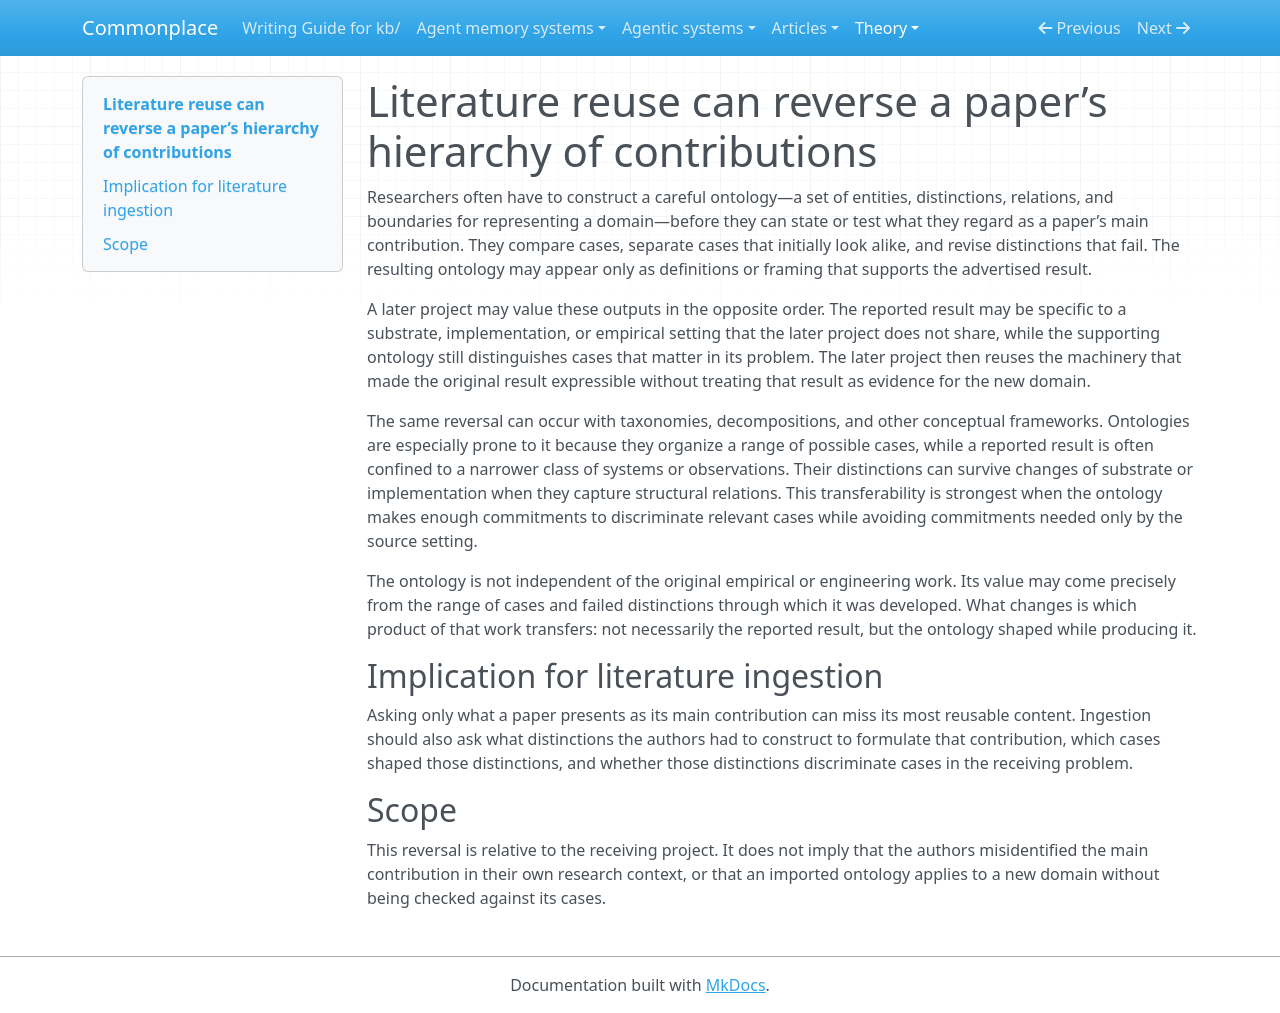

repository: zby/commonplace · page: theory/literature-reuse-can-reverse-a-papers-hierarchy-of-contributions/index.html · generator: mkdocs

---
description: "Explains why conceptual distinctions built to support a paper's stated result can become its most valuable reusable output in a different research context"
type: types/note.md
traits: [title-as-claim]
tags: [method-guided-action]
---

# Literature reuse can reverse a paper’s hierarchy of contributions

Researchers often have to construct a careful ontology—a set of entities, distinctions, relations, and boundaries for representing a domain—before they can state or test what they regard as a paper’s main contribution. They compare cases, separate cases that initially look alike, and revise distinctions that fail. The resulting ontology may appear only as definitions or framing that supports the advertised result.

A later project may value these outputs in the opposite order. The reported result may be specific to a substrate, implementation, or empirical setting that the later project does not share, while the supporting ontology still distinguishes cases that matter in its problem. The later project then reuses the machinery that made the original result expressible without treating that result as evidence for the new domain.

The same reversal can occur with taxonomies, decompositions, and other conceptual frameworks. Ontologies are especially prone to it because they organize a range of possible cases, while a reported result is often confined to a narrower class of systems or observations. Their distinctions can survive changes of substrate or implementation when they capture structural relations. This transferability is strongest when the ontology makes enough commitments to discriminate relevant cases while avoiding commitments needed only by the source setting.

The ontology is not independent of the original empirical or engineering work. Its value may come precisely from the range of cases and failed distinctions through which it was developed. What changes is which product of that work transfers: not necessarily the reported result, but the ontology shaped while producing it.

## Implication for literature ingestion

Asking only what a paper presents as its main contribution can miss its most reusable content. Ingestion should also ask what distinctions the authors had to construct to formulate that contribution, which cases shaped those distinctions, and whether those distinctions discriminate cases in the receiving problem.

## Scope

This reversal is relative to the receiving project. It does not imply that the authors misidentified the main contribution in their own research context, or that an imported ontology applies to a new domain without being checked against its cases.
